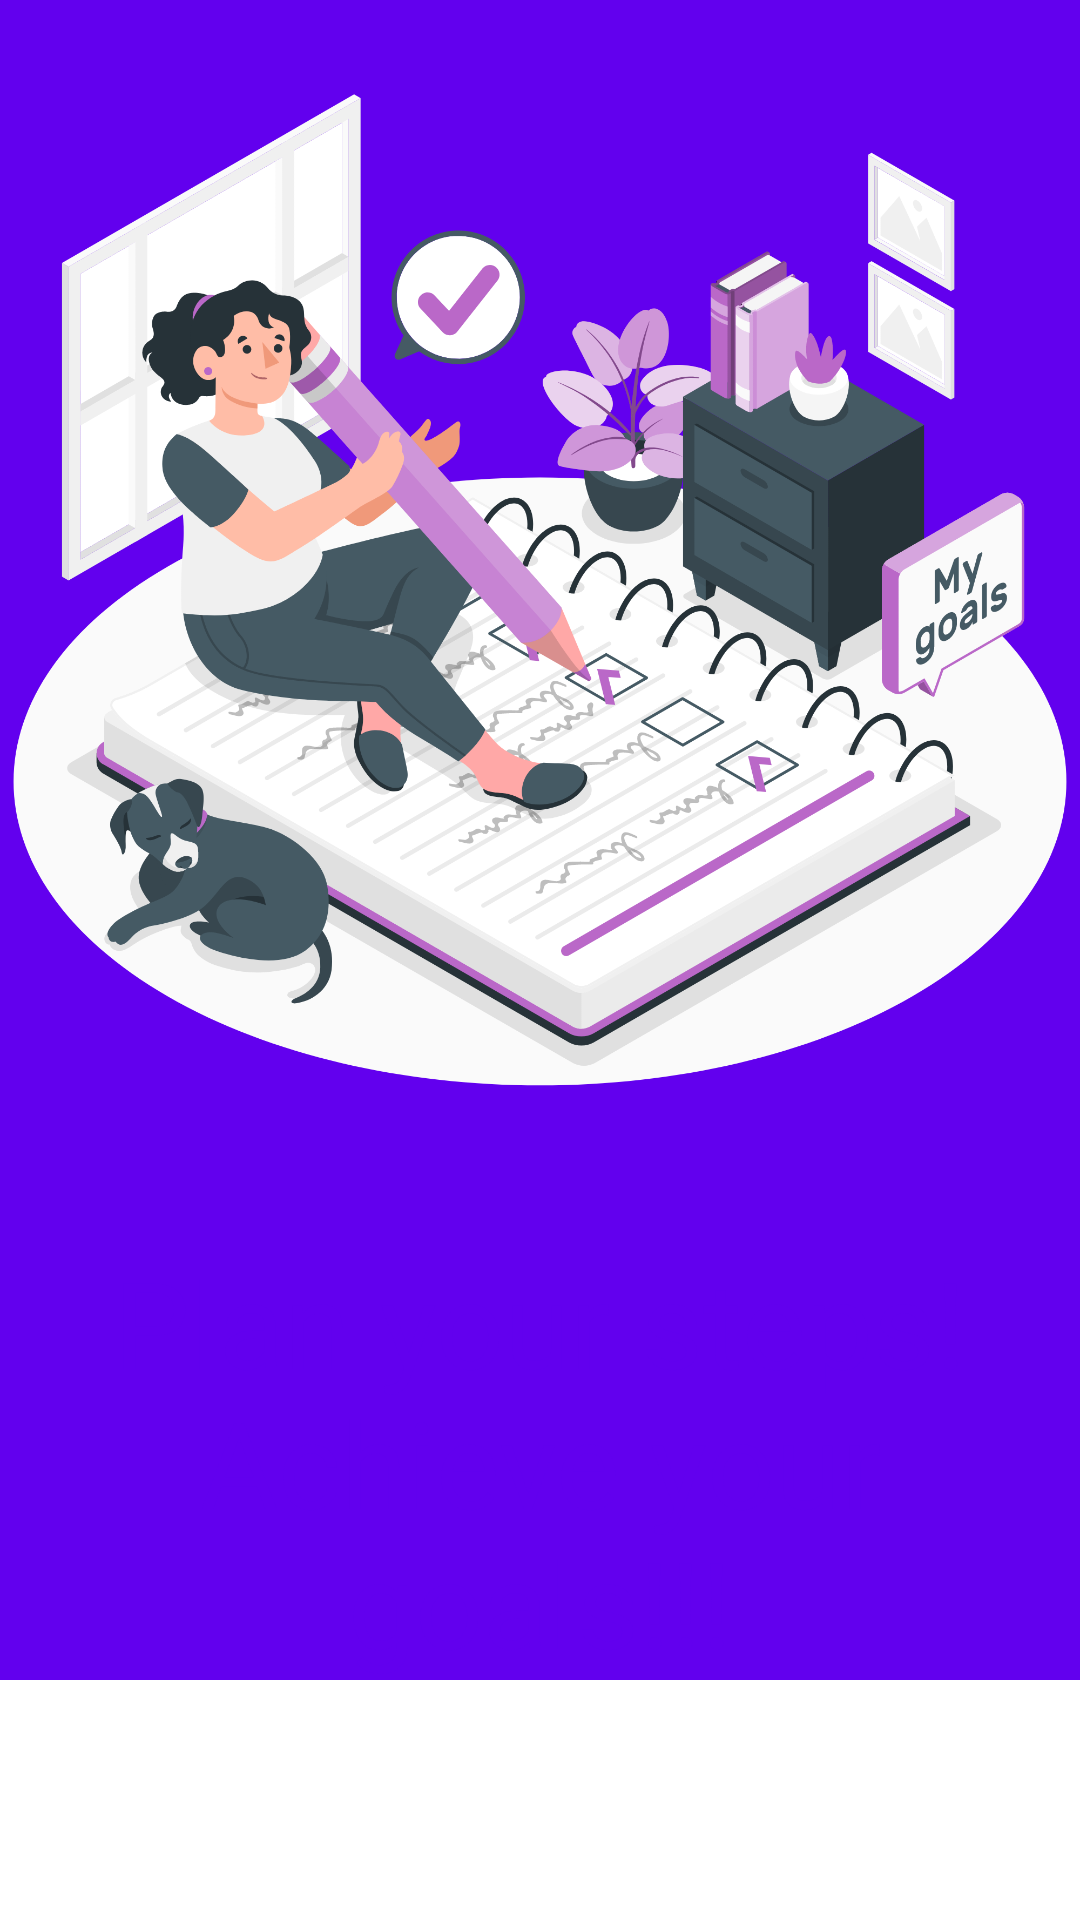

Layout XML and referenced resources for this Android screen:
<!-- AndroidManifest.xml: application theme Theme.Android41 -->
<!-- res/layout/fragment_app_info.xml -->
<?xml version="1.0" encoding="utf-8"?>
<LinearLayout xmlns:android="http://schemas.android.com/apk/res/android"
    xmlns:tools="http://schemas.android.com/tools"
    android:layout_width="match_parent"
    android:layout_height="match_parent"
    android:orientation="vertical"
    android:weightSum="2"
    tools:context=".ui.onboarding.view_pager.content.GreetingFragment">

    <LinearLayout
        android:layout_width="match_parent"
        android:layout_height="0dp"
        android:layout_weight="1.2"
        android:background="@color/purple_500">

        <ImageView
            android:layout_width="match_parent"
            android:layout_height="match_parent"
            android:src="@drawable/app_info_onboarding">

        </ImageView>
    </LinearLayout>

    <LinearLayout
        android:layout_width="match_parent"
        android:layout_height="0dp"
        android:layout_weight="0.55"
        android:background="@color/purple_500">

        <TextView
            android:layout_width="match_parent"
            android:layout_height="match_parent"
            android:background="@drawable/rounded_corners"
            android:paddingHorizontal="32dp"
            android:paddingTop="30dp"
            android:text="Plan your steps! Achieve your goals!!!"
            android:textAlignment="center"
            android:textColor="@color/purple_500"
            android:textSize="40sp" />
    </LinearLayout>
</LinearLayout>
<!-- resources referenced by this layout -->
<resources>
  <color name="purple_500">#FF6200EE</color>
  <!-- drawable app_info_onboarding: png bitmap (drawable, 585776 bytes) -->
  <style name="Theme.Android41" parent="Theme.MaterialComponents.DayNight.DarkActionBar">
          
          <item name="colorPrimary">@color/purple_500</item>
          <item name="colorPrimaryVariant">@color/purple_700</item>
          <item name="colorOnPrimary">@color/white</item>
          
          <item name="colorSecondary">@color/teal_200</item>
          <item name="colorSecondaryVariant">@color/teal_700</item>
          <item name="colorOnSecondary">@color/black</item>
          
          <item name="android:statusBarColor">?attr/colorPrimaryVariant</item>
      </style>
  <color name="purple_700">#FF3700B3</color>
  <color name="white">#FFFFFFFF</color>
  <color name="teal_200">#FF03DAC5</color>
  <color name="teal_700">#FF018786</color>
  <color name="black">#FF000000</color>
</resources>
